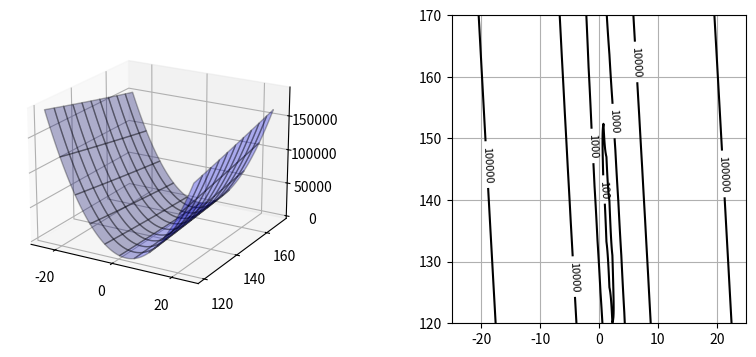

Here is the Python script that generated this plot:
"""
5.1  1次元入力の直線モデル
"""
"""
5.1.2  二乗誤差関数
"""
import numpy as np
import matplotlib.pyplot as plt
from mpl_toolkits.mplot3d import Axes3D


# データを生成
np.random.seed(seed=1)    # 乱数を固定
X_min = 4                 # Xの下限(表示用)
X_max = 30                # Xの上限(表示用)
X_n = 16                  # データの個数

X = 5 + 25 * np.random.rand(X_n)
Prm_c = [170, 108, 0.2]   # 生成パラメータ
T = Prm_c[0] - Prm_c[1] * np.exp(-Prm_c[2] * X) \
            + 4 * np.random.randn(X_n)
np.savez('ch5_data.npz', X = X, X_min = X_min, X_max = X_max, X_n = X_n, T=T)


# 平均誤差関数
def mse_line(x, t, w):
    y = w[0] * x + w[1]
    mse = np.mean((y - t) ** 2)
    return mse

# 計算
xn = 100  # 等高線表示の解像度
w0_range = [-25, 25]
w1_range = [120, 170]
x0 = np.linspace(w0_range[0], w0_range[1], xn)
x1 = np.linspace(w1_range[0], w1_range[1], xn)
xx0, xx1 = np.meshgrid(x0, x1)
J = np.zeros((len(x0), len(x1)))

for i0 in range(xn):
    for i1 in range(xn):
        J[i1, i0] = mse_line(X, T, (x0[i0], x1[i1]))

# 表示
plt.figure(figsize=(9.5, 4))
plt.subplots_adjust(wspace=0.5)

ax = plt.subplot(1, 2, 1, projection='3d')
ax.plot_surface(xx0, xx1, J, rstride=10, cstride=10, alpha=0.3, color='blue',
  edgecolor='black')
ax.set_xticks([-20, 0, 20])
ax.set_yticks([120, 140, 160])
ax.view_init(20, -60)

plt.subplot(1, 2, 2)
cont = plt.contour(xx0, xx1, J, 30, colors='black', levels=[100, 1000, 10000, 100000])
cont.clabel(fmt='%1.0f', fontsize=8)
plt.grid(True)
plt.show()
